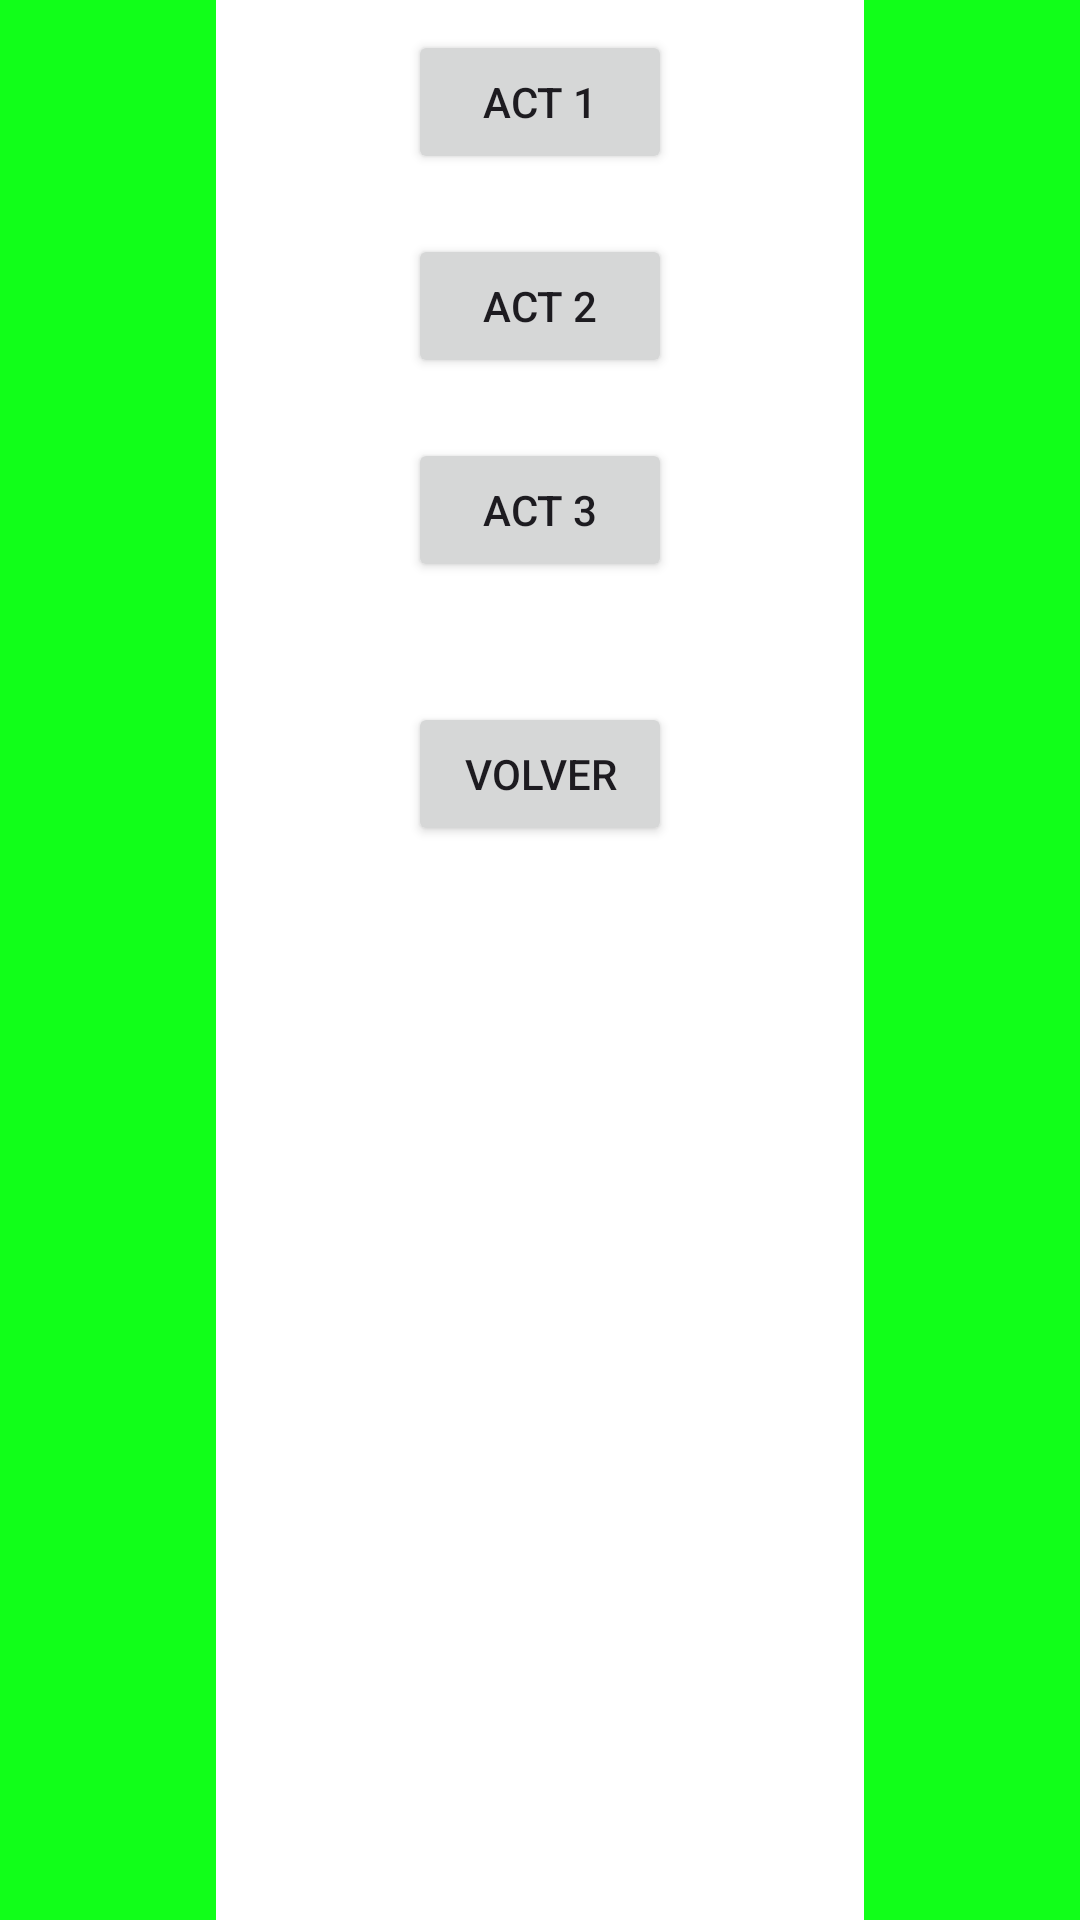

The Android layout XML behind this screen, and the referenced resources:
<!-- AndroidManifest.xml: application theme Theme.UD3Evaluable1 -->
<!-- res/layout/activity_ej3.xml -->
<?xml version="1.0" encoding="utf-8"?>
<LinearLayout xmlns:android="http://schemas.android.com/apk/res/android"
    xmlns:app="http://schemas.android.com/apk/res-auto"
    xmlns:tools="http://schemas.android.com/tools"
    android:id="@+id/main"
    android:layout_width="match_parent"
    android:layout_height="match_parent"
    android:orientation="horizontal"
    tools:context=".Ej3Activity">

    <LinearLayout
        android:layout_width="0dp"
        android:layout_height="match_parent"
        android:orientation="vertical"
        android:layout_weight="1"
        android:background="@color/verde" />

    <LinearLayout
        android:layout_width="0dp"
        android:layout_height="match_parent"
        android:orientation="vertical"
        android:layout_weight="3"
        android:background="@color/white">

        <Button
            android:id="@+id/act1"
            android:layout_width="wrap_content"
            android:layout_height="wrap_content"
            android:text="@string/act1"
            android:layout_gravity="center"
            android:layout_marginVertical="10dp"/>

        <Button
            android:id="@+id/act2"
            android:layout_width="wrap_content"
            android:layout_height="wrap_content"
            android:text="@string/act2"
            android:layout_gravity="center"
            android:layout_marginVertical="10dp"/>

        <Button
            android:id="@+id/act3"
            android:layout_width="wrap_content"
            android:layout_height="wrap_content"
            android:text="@string/act3"
            android:layout_gravity="center"
            android:layout_marginVertical="10dp"/>

        <Button
            android:id="@+id/volver"
            android:layout_width="wrap_content"
            android:layout_height="wrap_content"
            android:text="@string/volver"
            android:layout_gravity="center"
            android:layout_marginVertical="30dp"/>
    </LinearLayout>

    <LinearLayout
        android:layout_width="0dp"
        android:layout_height="match_parent"
        android:orientation="vertical"
        android:layout_weight="1"
        android:background="@color/verde" />
</LinearLayout>
<!-- resources referenced by this layout -->
<resources>
  <color name="verde">#11FF19</color>
  <color name="white">#FFFFFFFF</color>
  <string name="act1">Act 1</string>
  <string name="act2">Act 2</string>
  <string name="act3">Act 3</string>
  <string name="volver">Volver</string>
  <style name="Theme.UD3Evaluable1" parent="Base.Theme.UD3Evaluable1" />
  <style name="Base.Theme.UD3Evaluable1" parent="Theme.Material3.DayNight.NoActionBar">
          
          
      </style>
</resources>
